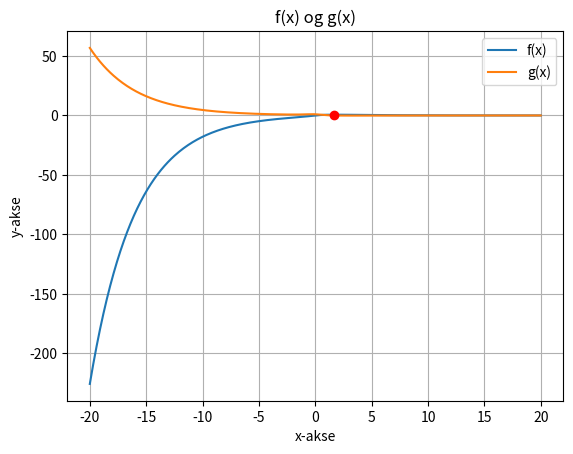

Python code for this plot:
import matplotlib.pyplot as plt
import numpy as np

#definerer funksjon f, og g som den deriverte av x som vi fant analytisk
def f(x):
    return np.exp(-x/4) * np.arctan(x)

def g(x):
    return np.exp(-x/4)*((-1/4)*np.arctan(x) + 1/(x**2+1))

#bruker bisectionmethod/halveringsmetode for å finne nullpunktet.
#funkjsonen vil da dele opp gitt intervall i 2, for å så videre dele intervallet #som inneholder nullpunktet i 2 igjen, helt til feilen er mindre enn 1e-5

def bisection(funk, a, b):
    if funk(a) * funk(b) >= 0:
        print("Ingen eller flere enn 1 rot i intervallet")
        return None

    while abs(b - a) > 1e-5:
        c = (b + a) / 2

        if funk(c) == 0:
            print(f"x=: {c}")
            print(f"feilen er: {abs(b - a)}")
            return c

        elif funk(c) * funk(a) < 0:
            b = c
        else:
            a = c

    print(f"x={c}")
    print(f"feilen er : {abs(b - a)}")
    print(f"g(x) = {g(c)}")
    return c



rot = bisection(g, -10, 10)

#plotter funksjonene og nullpunktet i samme plot
x_verdier = np.linspace(-20, 20, 400)
y_verdier_f = f(x_verdier)
y_verdier_g = g(x_verdier)

plt.plot(x_verdier, y_verdier_f, label="f(x)")
plt.plot(x_verdier, y_verdier_g, label="g(x)")

plt.xlabel("x-akse")
plt.ylabel("y-akse")
plt.title("f(x) og g(x)")
plt.legend()

plt.scatter(rot, g(rot), color='red', label='Rot', zorder=5)
plt.grid(True)
plt.show()

